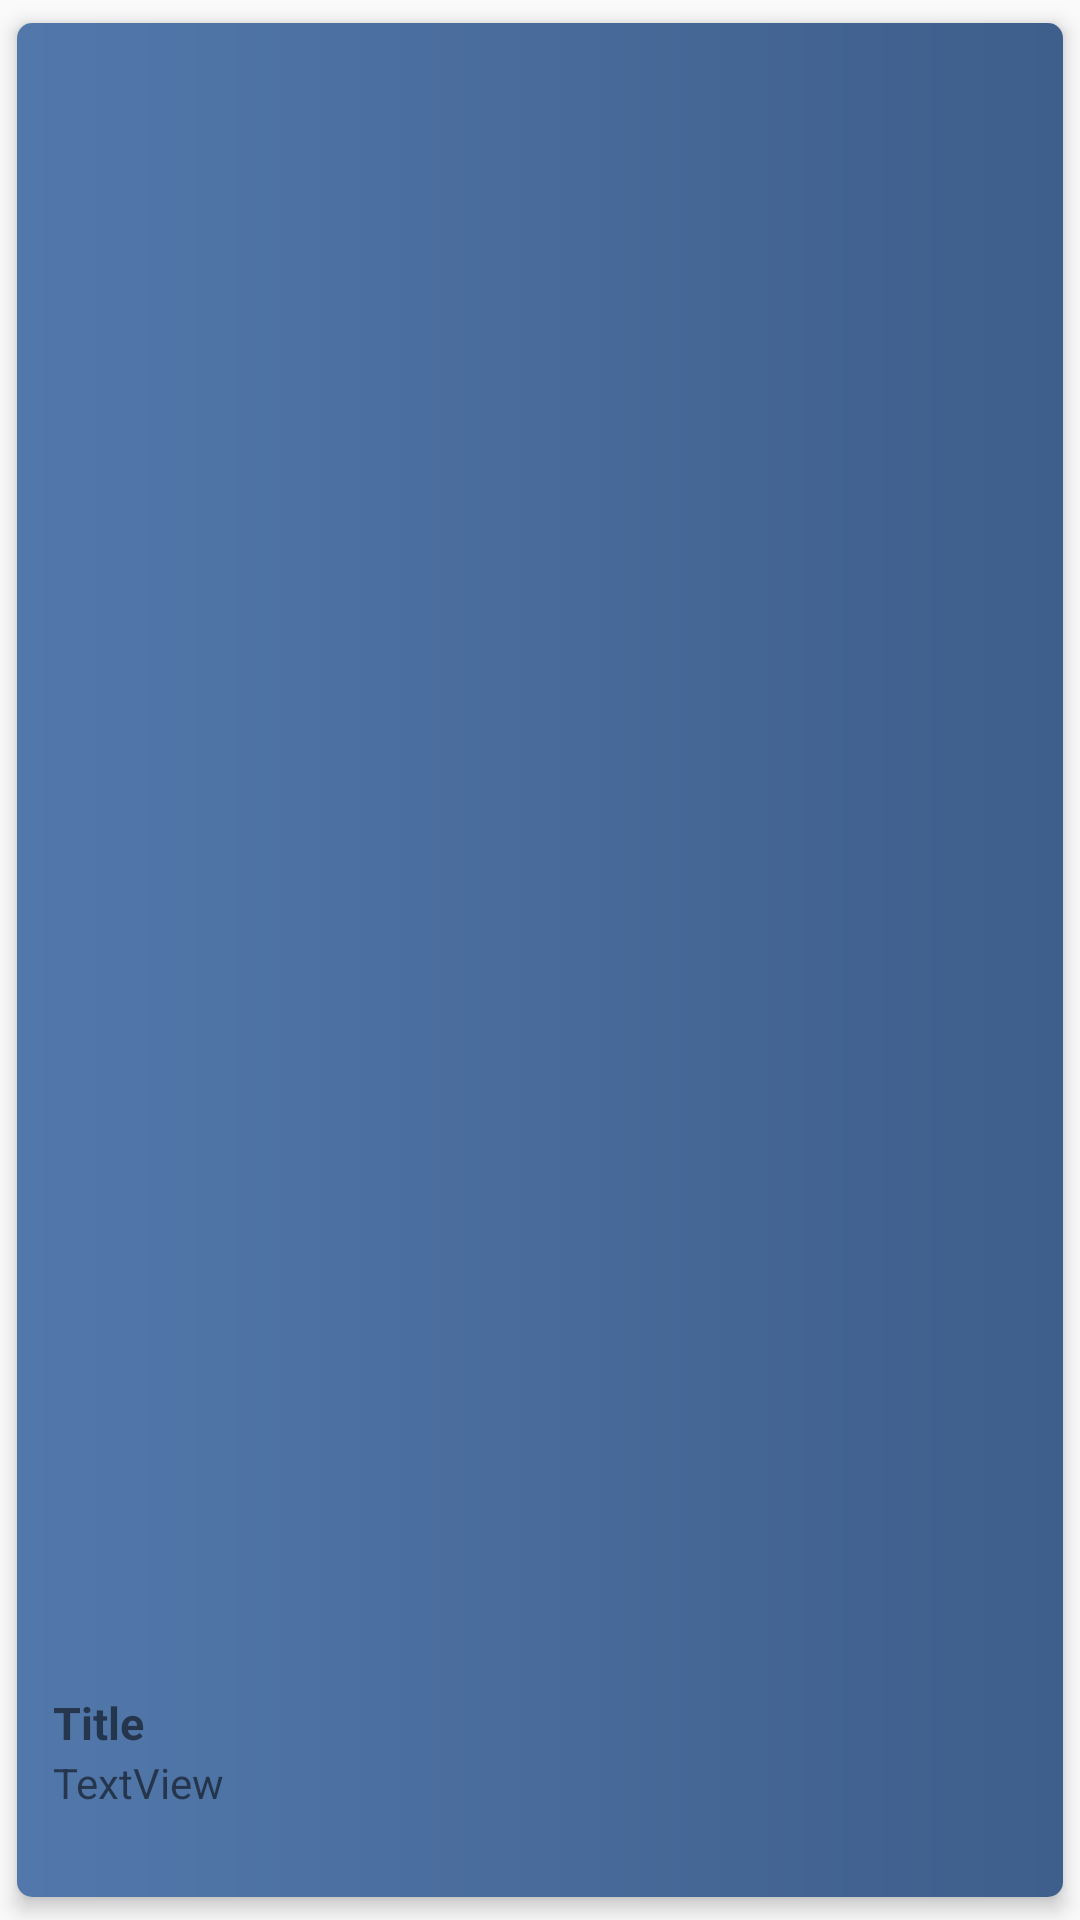

Layout XML and referenced resources for this Android screen:
<!-- AndroidManifest.xml: application theme AppTheme -->
<!-- res/layout/card_layout.xml -->
<?xml version="1.0" encoding="utf-8"?>
<android.support.v7.widget.CardView xmlns:android="http://schemas.android.com/apk/res/android"
    xmlns:card_view="http://schemas.android.com/apk/res-auto"
    xmlns:app="http://schemas.android.com/apk/res-auto"
    xmlns:tools="http://schemas.android.com/tools"
    android:layout_width="match_parent"
    android:layout_height="250dp"
    android:layout_marginBottom="10dp"
    android:background="@drawable/main_gradient"
    android:onClick="animateIntent"
    android:transitionName="robot"
    card_view:cardUseCompatPadding="true"
    card_view:cardElevation="4dp"
    card_view:cardCornerRadius="5dp"
    android:id="@+id/itemCardView"
    >


  <RelativeLayout
      android:layout_width="match_parent"
      android:layout_height="match_parent"
      android:background="@drawable/main_gradient">

    <ImageView
        android:id="@+id/btImage"
        android:layout_width="match_parent"
        android:layout_height="148dp"
        android:layout_alignParentTop="true"
        android:scaleType="fitXY"/>

    <TextView
        android:id="@+id/btTitle"
        android:layout_width="77dp"
        android:layout_height="wrap_content"
        android:layout_alignParentBottom="true"
        android:layout_alignParentStart="true"
        android:layout_marginBottom="48dp"
        android:layout_marginStart="12dp"
        android:text="Title"
        android:textSize="15dp"
        android:textStyle="bold" />

    <TextView
        android:id="@+id/newsTitle"
        android:layout_width="362dp"
        android:layout_height="32dp"
        android:layout_alignParentStart="true"
        android:layout_below="@+id/btTitle"
        android:layout_marginStart="12dp"
        android:layout_marginTop="-48dp"
        android:text="TextView" />

  </RelativeLayout>

</android.support.v7.widget.CardView>
<!-- resources referenced by this layout -->
<resources>
  <!-- drawable main_gradient (drawable) -->
  <?xml version="1.0" encoding="utf-8"?>
  <shape xmlns:android="http://schemas.android.com/apk/res/android">
      <gradient
          android:type="linear"
          android:angle="0"
          android:startColor="#5278ab"
          android:endColor="#3e5e8b" />
  </shape>
  <style name="AppTheme" parent="Theme.AppCompat.Light.NoActionBar">
          
          <item name="colorPrimary">@color/colorPrimary</item>
          <item name="colorPrimaryDark">@color/colorPrimaryDark</item>
          <item name="colorAccent">@color/colorAccent</item>
          
          <item name="android:windowActivityTransitions">true</item>
  
  
          
          <item name="android:windowSharedElementEnterTransition">
              @transition/change_image_transform</item>
          <item name="android:windowSharedElementExitTransition">
              @transition/change_image_transform</item>
      </style>
  <color name="colorPrimary">#3f51b5</color>
  <color name="colorPrimaryDark">#303F9F</color>
  <color name="colorAccent">#FF4081</color>
</resources>
